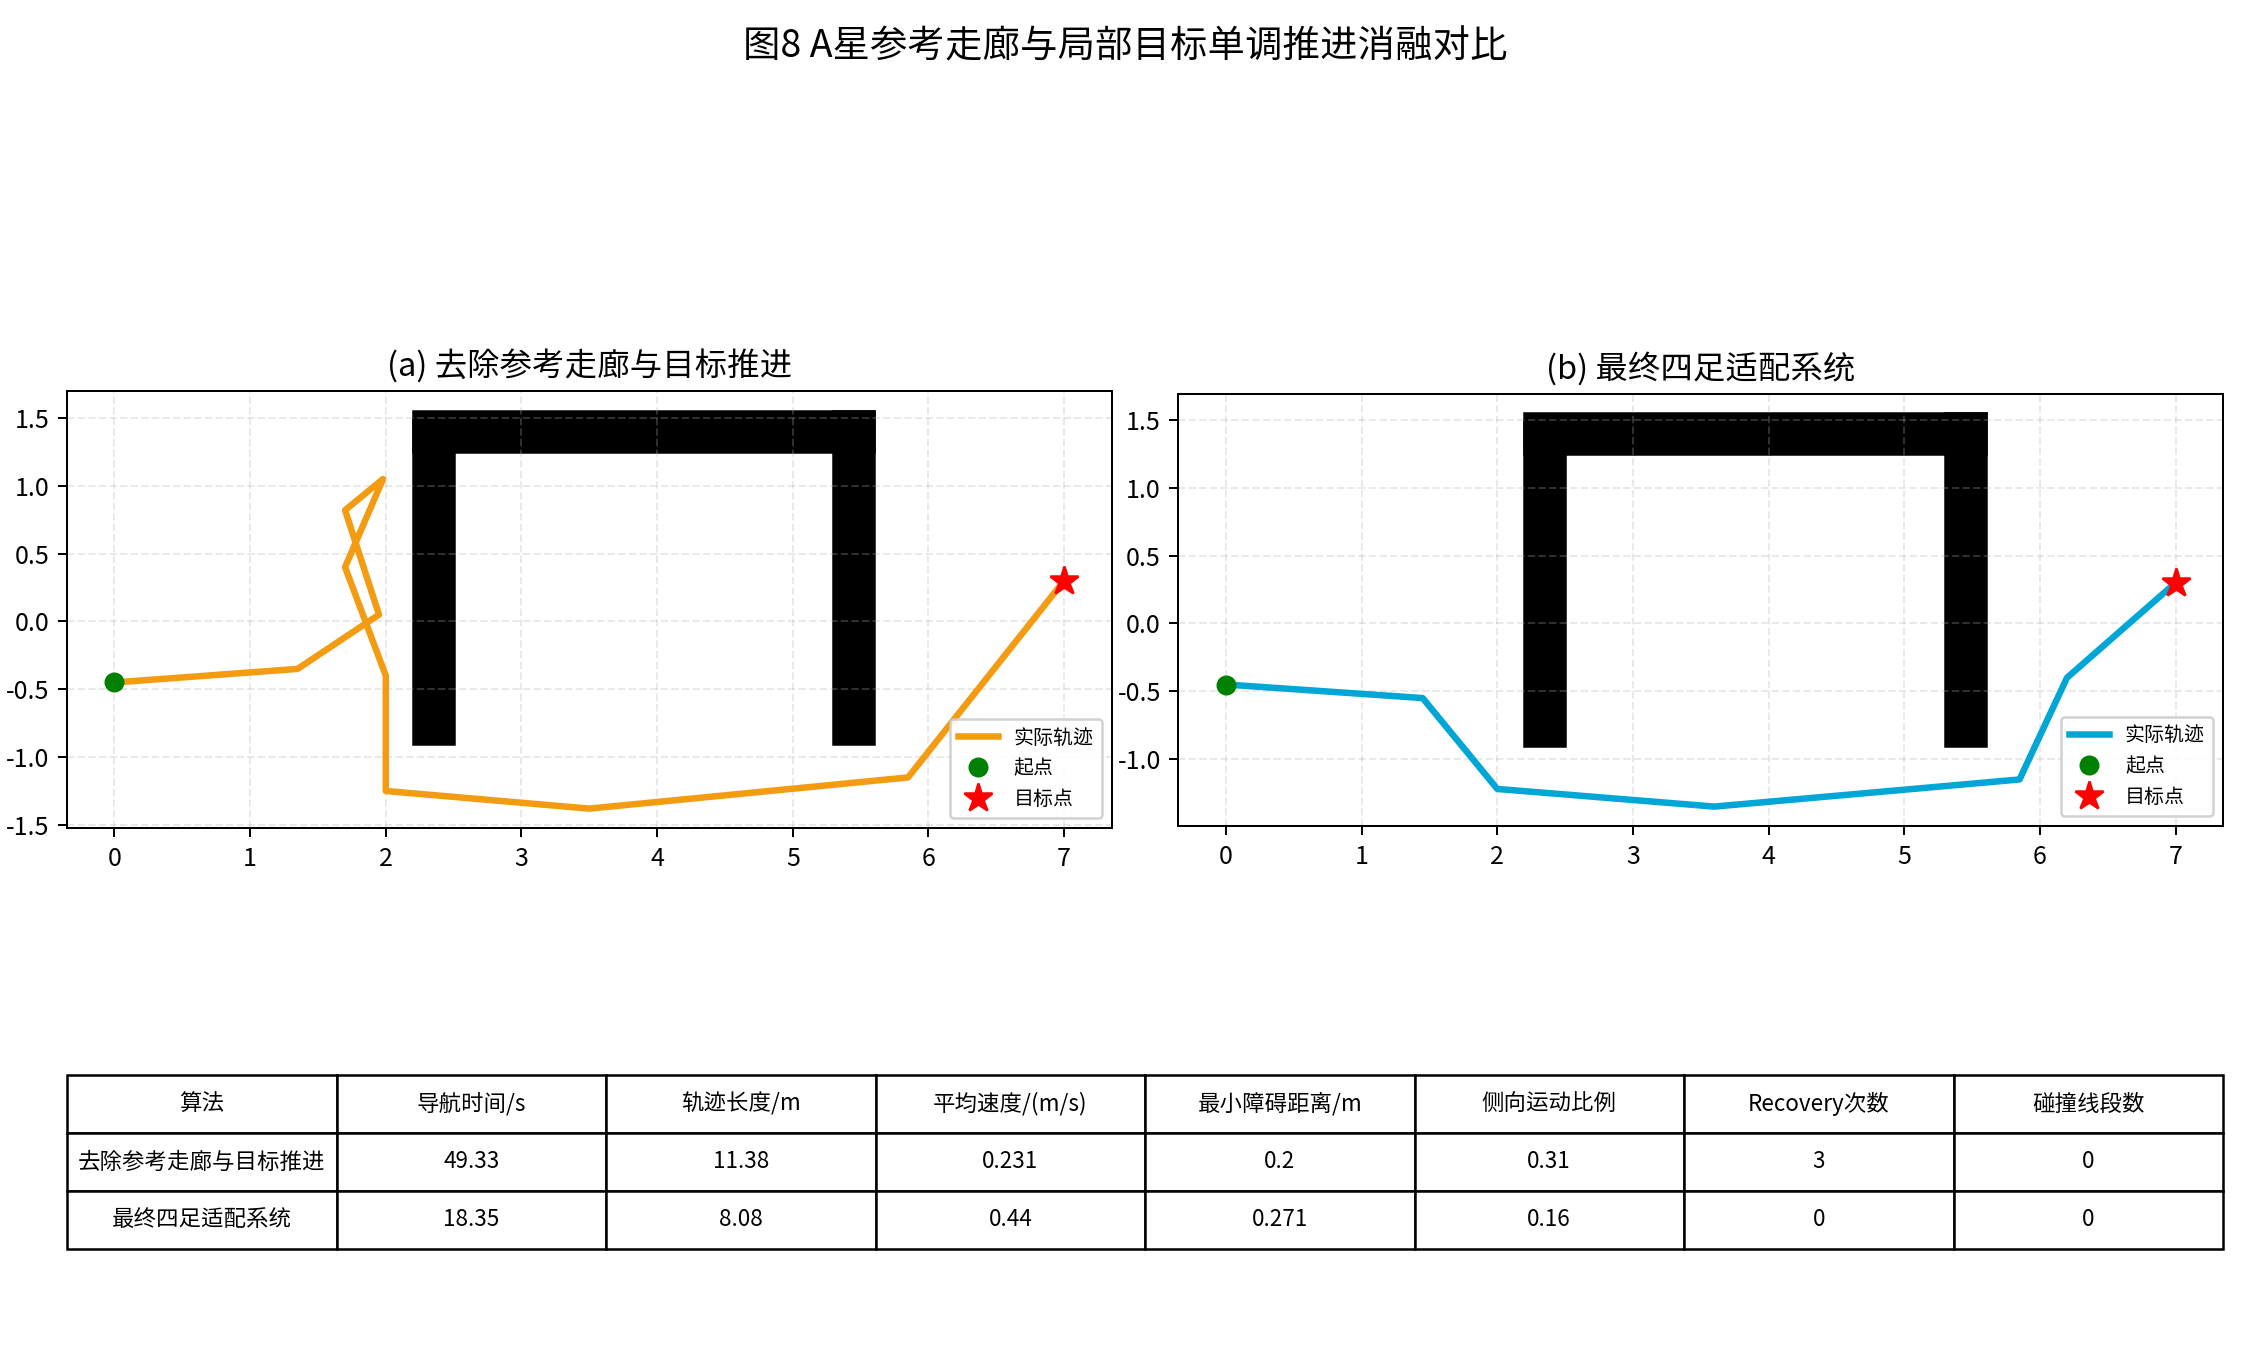

Values plotted in this chart, from the file beside it:
算法, 导航时间/s, 轨迹长度/m, 平均速度/(m/s), 累计转角/rad, 显著转弯数, 最小障碍距离/m, 侧向运动比例, Recovery次数, 碰撞线段数
去除参考走廊与目标推进, 49.33, 11.38, 0.231, 9.268, 8, 0.2, 0.31, 3, 0
最终四足适配系统, 18.35, 8.08, 0.44, 3.248, 4, 0.271, 0.16, 0, 0
